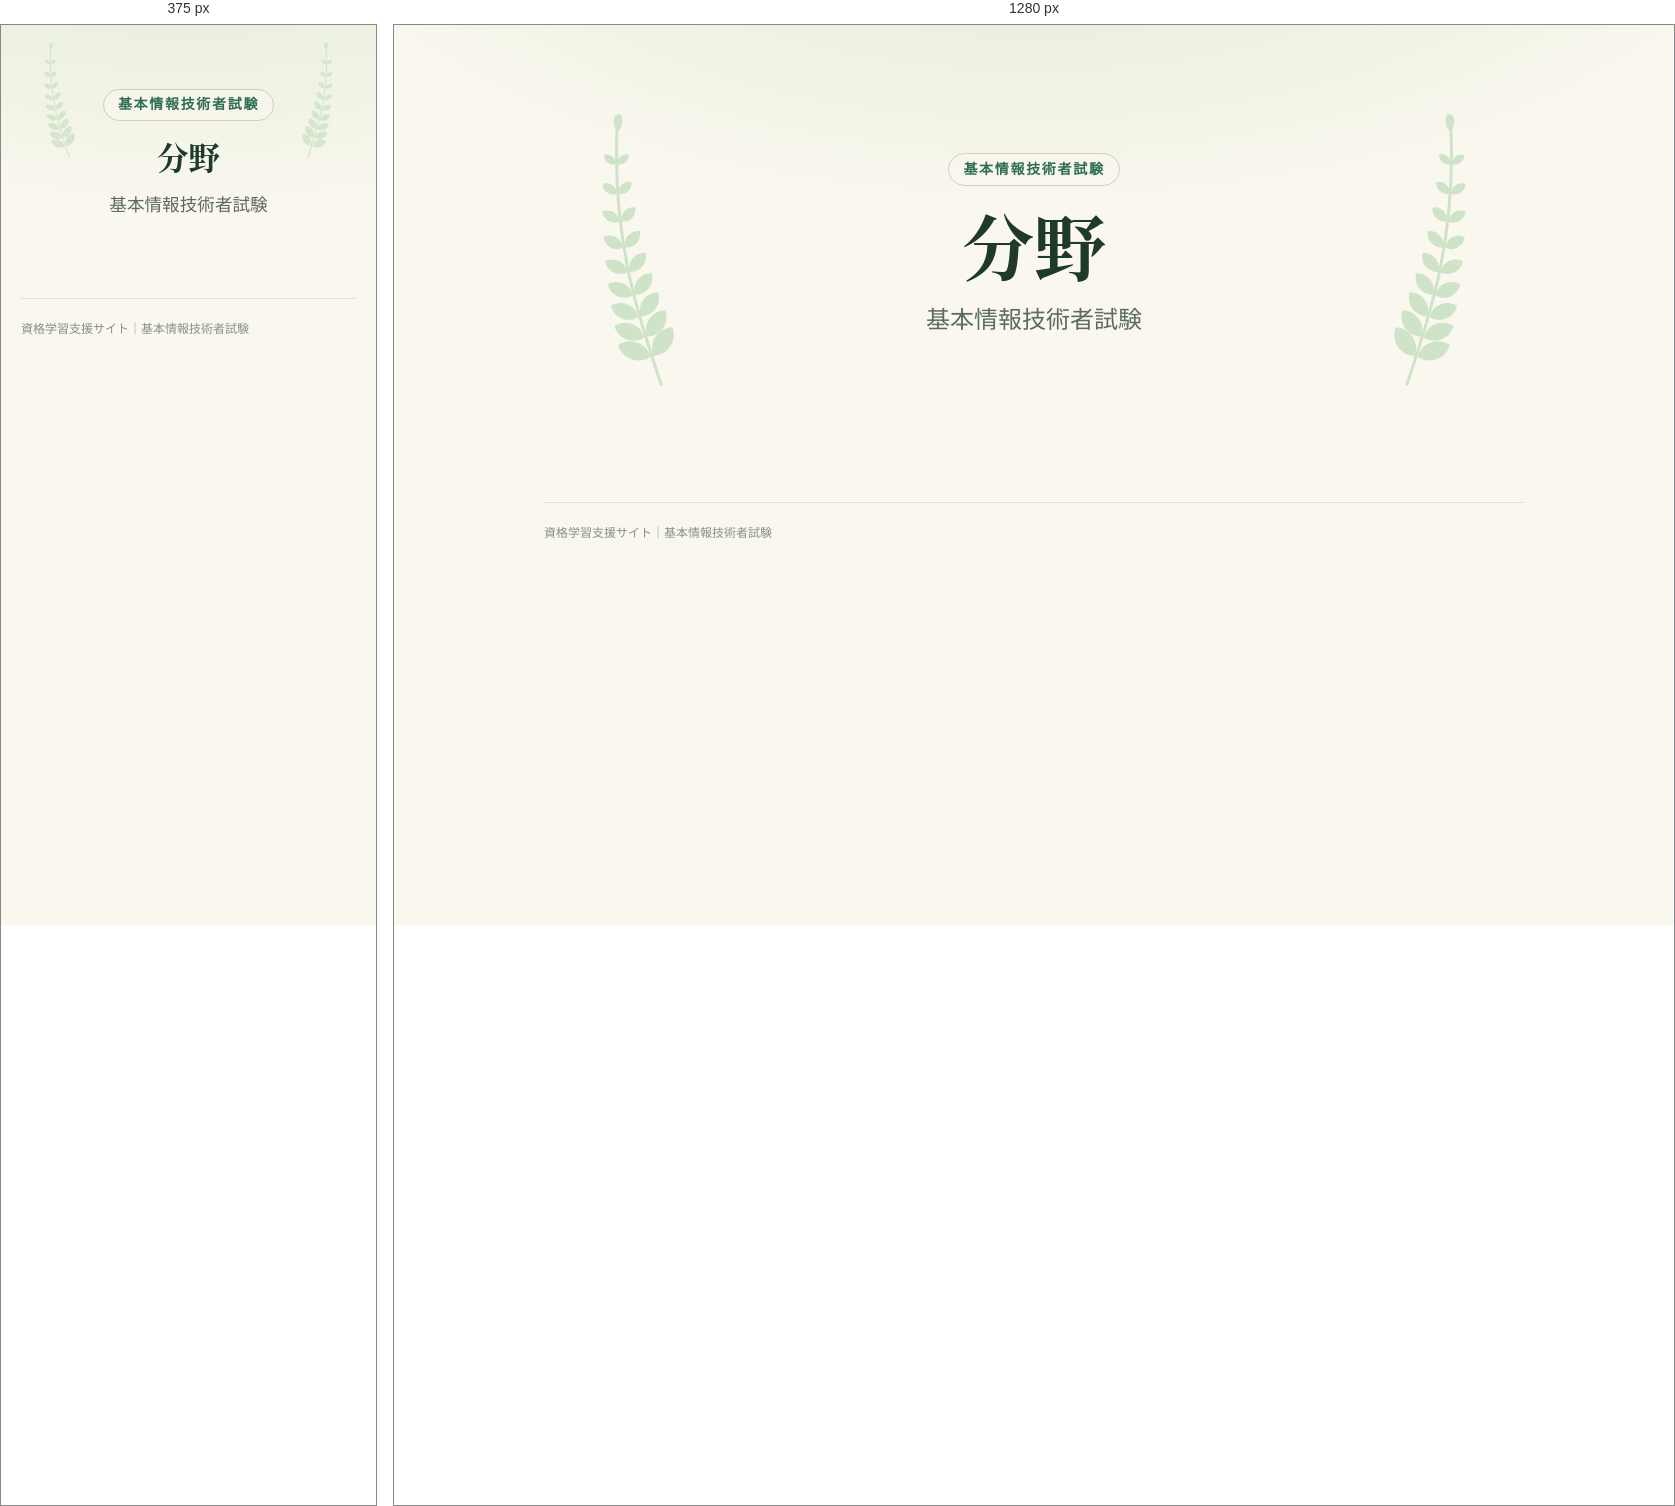
Rendered at 375 px and 1280 px, left to right.

<!-- file: field.html -->
<!doctype html>
<html lang="ja">
<head>
  <meta charset="utf-8">
  <meta name="viewport" content="width=device-width, initial-scale=1, viewport-fit=cover">
  <meta name="theme-color" content="#ffffff">
  <title>分野｜基本情報技術者試験</title>
  <link rel="stylesheet" href="../assets/css/site.css">
  <link rel="manifest" href="/manifest.webmanifest">
  <link rel="apple-touch-icon" href="/assets/icons/apple-touch-icon.png">
</head>

<body>
  <main>
    <!-- 中分類ページ（field.html?f=番号）。中身は catalog.js から描画する -->
    <header class="hero">
      <span class="hero-label" data-site-text="field-label">基本情報技術者試験</span>
      <h1 data-site-text="field-name">分野</h1>
      <p>基本情報技術者試験</p>
    </header>

    <div data-site-list="field" data-topic="fe"></div>

    <footer>資格学習支援サイト｜基本情報技術者試験</footer>
  </main>

  <script src="../assets/js/catalog.js"></script>
  <script src="../assets/js/site.js"></script>
</body>
</html>


/* @media block from site.css */
@media (max-width: 640px) {
  .hero h1 {
    font-size: clamp(1.9rem, 8.4vw, 2.5rem);
    word-break: auto-phrase;
  }

  /* 補足は1項目ずつ縦に並べる */
  .hero-meta {
    flex-direction: column;
    align-items: center;
  }

  .hero-meta > span + span::before {
    content: none;
  }

  .grid {
    grid-template-columns: 1fr;
    gap: 14px;
  }

  .card {
    min-height: 0;
  }

  .field-grid {
    grid-template-columns: repeat(2, minmax(0, 1fr));
    gap: 10px;
  }

  .field-tile {
    min-height: 124px;
    padding: 14px 14px 12px;
  }

  .field-name {
    font-size: 0.94rem;
  }

  /* スマホでは選択肢を4つずつ2段にして、カードの幅に収める */
  .field-color-menu {
    display: grid;
    grid-template-columns: repeat(4, 30px);
    gap: 8px;
    border-radius: 18px;
  }

  .field-color-menu[hidden] {
    display: none;
  }

  /* 2段目は 青・紫・着手中 の3つ。区切り線は出さない */
  .field-color-sep {
    display: none;
  }

  .list-item {
    padding: 16px 0;
  }

  .list-title {
    font-size: 1rem;
  }
}

/* @media block from site.css */
@media (max-width: 640px) {
  .garden-stats {
    grid-template-columns: repeat(2, minmax(0, 1fr));
  }

  .hero::before,
  .hero::after {
    top: 18px;
    width: 64px;
    opacity: 0.8;
  }
}

/* @media block from theme.css */
@media (max-width: 640px) {
  :root {
    --theme-size-body: 15px;
    --theme-line-height: 1.7;
  }
}